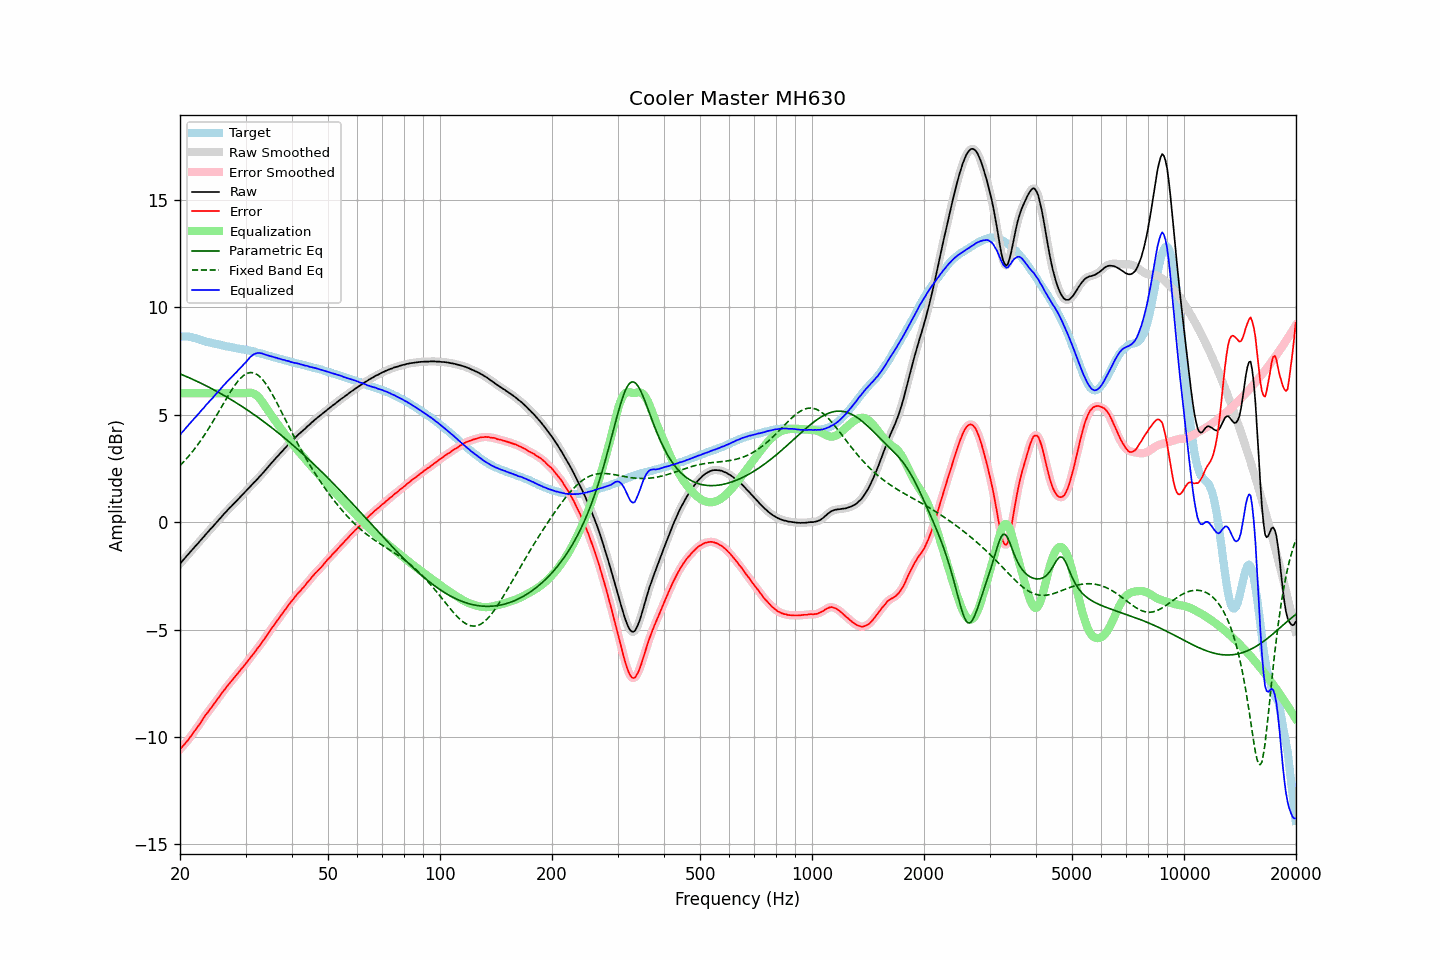

The table this chart was drawn from, first rows:
frequency, raw, error, smoothed, error_smoothed, equalization, parametric_eq, fixed_band_eq, equalized_raw, equalized_smoothed, target
20.00, -1.94, -10.58, -1.94, -10.58, 6.00, 6.90, 2.63, 4.06, 4.06, 8.64
20.20, -1.85, -10.49, -1.85, -10.49, 6.00, 6.87, 2.71, 4.15, 4.15, 8.64
20.40, -1.77, -10.41, -1.77, -10.41, 6.00, 6.84, 2.78, 4.23, 4.23, 8.64
20.61, -1.68, -10.32, -1.68, -10.32, 6.00, 6.80, 2.86, 4.32, 4.32, 8.64
20.81, -1.59, -10.23, -1.59, -10.23, 6.00, 6.77, 2.95, 4.41, 4.41, 8.64
21.02, -1.51, -10.15, -1.51, -10.14, 6.00, 6.74, 3.03, 4.49, 4.49, 8.64
21.23, -1.42, -10.04, -1.42, -10.04, 6.00, 6.71, 3.12, 4.58, 4.58, 8.62
21.44, -1.34, -9.94, -1.34, -9.94, 6.00, 6.67, 3.21, 4.66, 4.66, 8.60
21.66, -1.25, -9.84, -1.25, -9.84, 6.00, 6.64, 3.30, 4.75, 4.75, 8.58
21.87, -1.17, -9.73, -1.17, -9.73, 6.00, 6.60, 3.40, 4.83, 4.83, 8.56
22.09, -1.08, -9.63, -1.08, -9.63, 6.00, 6.57, 3.50, 4.92, 4.92, 8.55
22.31, -1.00, -9.52, -1.00, -9.53, 6.00, 6.54, 3.60, 5.00, 5.00, 8.52
22.54, -0.92, -9.42, -0.92, -9.42, 6.00, 6.50, 3.70, 5.08, 5.08, 8.50
22.76, -0.83, -9.31, -0.84, -9.31, 6.00, 6.46, 3.81, 5.17, 5.16, 8.48
22.99, -0.75, -9.20, -0.75, -9.20, 6.00, 6.43, 3.92, 5.25, 5.25, 8.45
23.22, -0.67, -9.09, -0.66, -9.09, 6.00, 6.39, 4.03, 5.33, 5.34, 8.42
23.45, -0.57, -8.97, -0.58, -8.98, 6.00, 6.35, 4.14, 5.43, 5.42, 8.40
23.69, -0.49, -8.88, -0.49, -8.87, 6.00, 6.31, 4.26, 5.51, 5.51, 8.39
23.92, -0.41, -8.78, -0.41, -8.78, 6.00, 6.28, 4.38, 5.59, 5.59, 8.37
24.16, -0.32, -8.68, -0.33, -8.68, 6.00, 6.24, 4.50, 5.68, 5.67, 8.36
24.40, -0.25, -8.58, -0.24, -8.58, 6.00, 6.20, 4.62, 5.75, 5.76, 8.34
24.65, -0.16, -8.48, -0.16, -8.48, 6.00, 6.16, 4.75, 5.84, 5.84, 8.32
24.89, -0.08, -8.37, -0.08, -8.37, 6.00, 6.12, 4.87, 5.92, 5.92, 8.29
25.14, 0.01, -8.27, 0.01, -8.27, 6.00, 6.08, 5.00, 6.01, 6.01, 8.28
25.39, 0.09, -8.17, 0.09, -8.17, 6.00, 6.04, 5.13, 6.09, 6.09, 8.26
25.65, 0.18, -8.07, 0.18, -8.07, 6.00, 5.99, 5.26, 6.18, 6.18, 8.25
25.91, 0.26, -7.96, 0.26, -7.96, 6.00, 5.95, 5.39, 6.26, 6.26, 8.22
26.16, 0.35, -7.86, 0.35, -7.86, 6.00, 5.91, 5.51, 6.35, 6.35, 8.21
26.43, 0.43, -7.77, 0.43, -7.76, 6.00, 5.87, 5.64, 6.43, 6.43, 8.20
26.69, 0.51, -7.67, 0.51, -7.67, 6.00, 5.82, 5.77, 6.51, 6.51, 8.18
26.96, 0.59, -7.58, 0.59, -7.58, 6.00, 5.78, 5.89, 6.59, 6.59, 8.17
27.23, 0.67, -7.49, 0.67, -7.49, 6.00, 5.73, 6.01, 6.67, 6.67, 8.15
27.50, 0.74, -7.40, 0.74, -7.40, 6.00, 5.69, 6.13, 6.74, 6.74, 8.14
27.77, 0.82, -7.30, 0.82, -7.30, 6.00, 5.64, 6.25, 6.82, 6.82, 8.12
28.05, 0.90, -7.21, 0.90, -7.21, 6.00, 5.60, 6.36, 6.90, 6.90, 8.11
28.33, 0.97, -7.12, 0.97, -7.12, 6.00, 5.55, 6.46, 6.97, 6.97, 8.09
28.62, 1.05, -7.03, 1.05, -7.03, 6.00, 5.50, 6.55, 7.05, 7.05, 8.08
28.90, 1.12, -6.94, 1.12, -6.94, 6.00, 5.46, 6.64, 7.12, 7.12, 8.07
29.19, 1.20, -6.84, 1.20, -6.85, 6.00, 5.41, 6.72, 7.20, 7.20, 8.04
29.48, 1.28, -6.76, 1.28, -6.76, 6.00, 5.36, 6.79, 7.28, 7.28, 8.04
29.78, 1.36, -6.67, 1.36, -6.67, 6.00, 5.31, 6.85, 7.36, 7.36, 8.03
30.08, 1.44, -6.58, 1.44, -6.58, 6.01, 5.26, 6.89, 7.45, 7.45, 8.02
30.38, 1.52, -6.48, 1.52, -6.48, 6.02, 5.21, 6.93, 7.53, 7.53, 8.00
30.68, 1.60, -6.38, 1.60, -6.38, 6.02, 5.16, 6.95, 7.62, 7.62, 7.98
30.99, 1.68, -6.28, 1.68, -6.29, 6.02, 5.11, 6.96, 7.70, 7.70, 7.96
31.30, 1.76, -6.19, 1.76, -6.19, 6.00, 5.06, 6.95, 7.76, 7.76, 7.95
31.61, 1.84, -6.10, 1.84, -6.10, 5.98, 5.00, 6.94, 7.82, 7.81, 7.94
31.93, 1.91, -6.01, 1.91, -6.00, 5.93, 4.95, 6.90, 7.84, 7.85, 7.92
32.24, 1.99, -5.89, 1.99, -5.90, 5.88, 4.90, 6.86, 7.87, 7.86, 7.88
32.57, 2.07, -5.80, 2.07, -5.80, 5.80, 4.84, 6.81, 7.87, 7.87, 7.87
32.89, 2.15, -5.71, 2.15, -5.70, 5.71, 4.79, 6.74, 7.86, 7.86, 7.86
33.22, 2.24, -5.58, 2.24, -5.60, 5.61, 4.74, 6.66, 7.85, 7.85, 7.83
33.55, 2.32, -5.49, 2.32, -5.49, 5.50, 4.68, 6.57, 7.82, 7.82, 7.81
33.89, 2.41, -5.38, 2.41, -5.38, 5.38, 4.62, 6.47, 7.79, 7.80, 7.79
34.23, 2.50, -5.27, 2.50, -5.27, 5.27, 4.57, 6.37, 7.77, 7.77, 7.77
34.57, 2.59, -5.15, 2.59, -5.16, 5.16, 4.51, 6.25, 7.75, 7.75, 7.74
34.92, 2.67, -5.05, 2.67, -5.05, 5.05, 4.45, 6.13, 7.72, 7.73, 7.72
35.27, 2.76, -4.95, 2.76, -4.95, 4.95, 4.40, 6.00, 7.71, 7.70, 7.71
35.62, 2.84, -4.84, 2.84, -4.84, 4.84, 4.34, 5.87, 7.68, 7.68, 7.68
35.97, 2.92, -4.74, 2.92, -4.74, 4.74, 4.28, 5.73, 7.66, 7.66, 7.66
... 635 more rows
